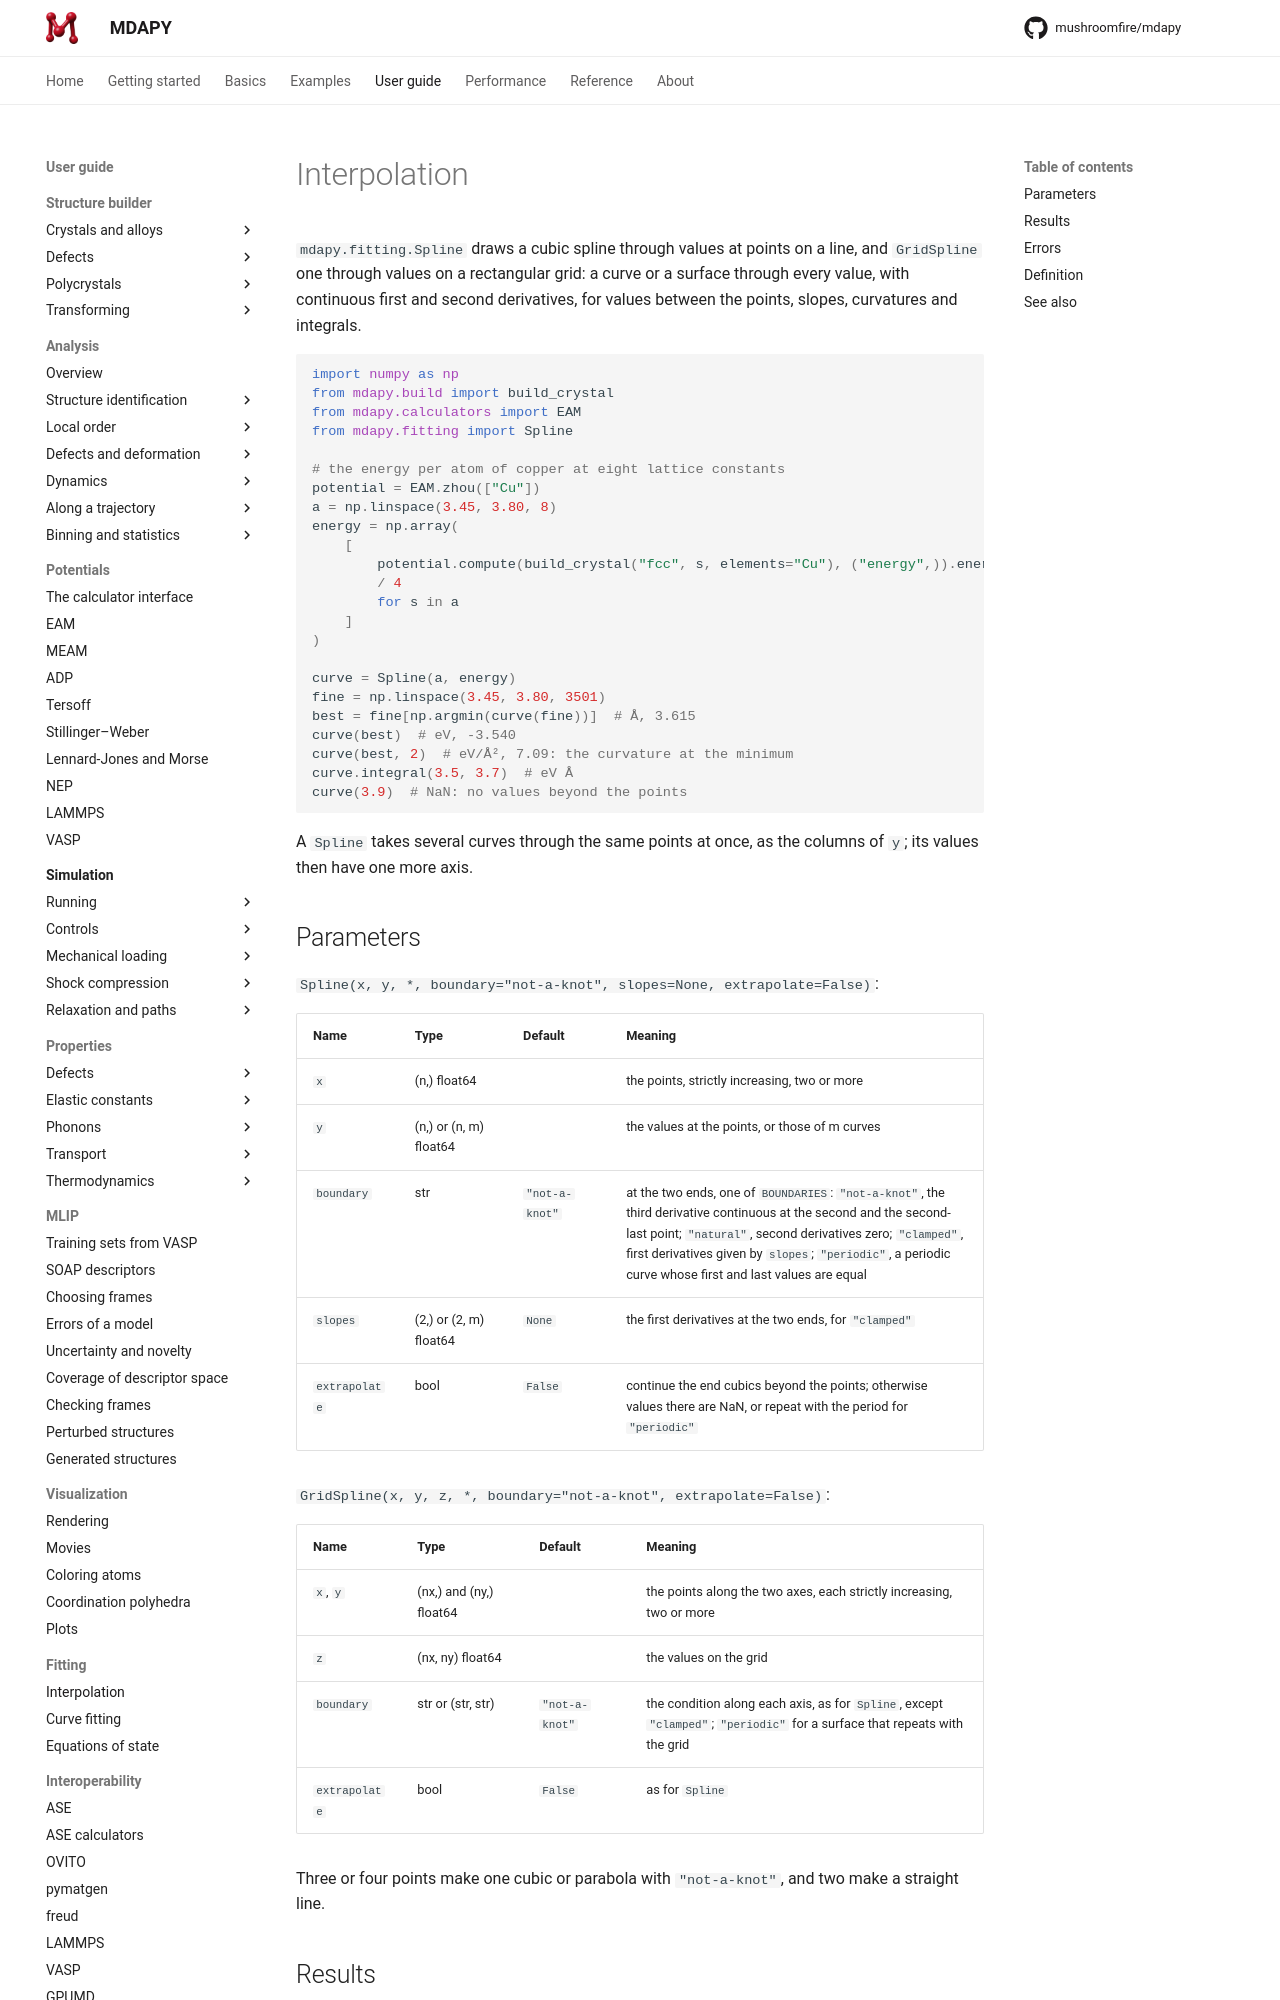

repository: mushroomfire/mdapy · page: 2.2/user-guide/fitting/interpolation/index.html · generator: mkdocs

# Interpolation

`mdapy.fitting.Spline` draws a cubic spline through values at points on a
line, and `GridSpline` one through values on a rectangular grid: a curve or
a surface through every value, with continuous first and second
derivatives, for values between the points, slopes, curvatures and
integrals.

```python
import numpy as np
from mdapy.build import build_crystal
from mdapy.calculators import EAM
from mdapy.fitting import Spline

# the energy per atom of copper at eight lattice constants
potential = EAM.zhou(["Cu"])
a = np.linspace(3.45, 3.80, 8)
energy = np.array(
    [
        potential.compute(build_crystal("fcc", s, elements="Cu"), ("energy",)).energy
        / 4
        for s in a
    ]
)

curve = Spline(a, energy)
fine = np.linspace(3.45, 3.80, 3501)
best = fine[np.argmin(curve(fine))]  # Å, 3.615
curve(best)  # eV, -3.540
curve(best, 2)  # eV/Å², 7.09: the curvature at the minimum
curve.integral(3.5, 3.7)  # eV Å
curve(3.9)  # NaN: no values beyond the points
```

A `Spline` takes several curves through the same points at once, as the
columns of `y`; its values then have one more axis.

## Parameters

`Spline(x, y, *, boundary="not-a-knot", slopes=None, extrapolate=False)`:

| Name | Type | Default | Meaning |
|---|---|---|---|
| `x` | (n,) float64 | | the points, strictly increasing, two or more |
| `y` | (n,) or (n, m) float64 | | the values at the points, or those of m curves |
| `boundary` | str | `"not-a-knot"` | at the two ends, one of `BOUNDARIES`: `"not-a-knot"`, the third derivative continuous at the second and the second-last point; `"natural"`, second derivatives zero; `"clamped"`, first derivatives given by `slopes`; `"periodic"`, a periodic curve whose first and last values are equal |
| `slopes` | (2,) or (2, m) float64 | `None` | the first derivatives at the two ends, for `"clamped"` |
| `extrapolate` | bool | `False` | continue the end cubics beyond the points; otherwise values there are NaN, or repeat with the period for `"periodic"` |

`GridSpline(x, y, z, *, boundary="not-a-knot", extrapolate=False)`:

| Name | Type | Default | Meaning |
|---|---|---|---|
| `x`, `y` | (nx,) and (ny,) float64 | | the points along the two axes, each strictly increasing, two or more |
| `z` | (nx, ny) float64 | | the values on the grid |
| `boundary` | str or (str, str) | `"not-a-knot"` | the condition along each axis, as for `Spline`, except `"clamped"`; `"periodic"` for a surface that repeats with the grid |
| `extrapolate` | bool | `False` | as for `Spline` |

Three or four points make one cubic or parabola with `"not-a-knot"`, and two
make a straight line.
